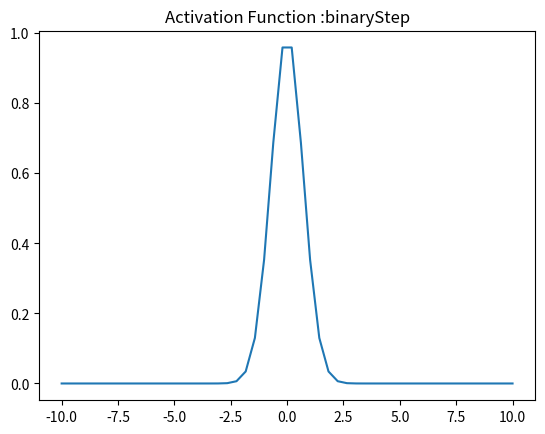

Write Python code to recreate this figure.
import numpy as np
import matplotlib.pyplot as plt


def gaussian(x):
    """ It returns exp(-x^2) where the values lie between '0' and '1' """
    return np.exp(-1 * np.square(x))


def sigmoid(x):
    """ It returns 1/(1+exp(-x)) where the values lie between '0' and '1' """
    return 1 / (1 + np.exp(-x))


def step(x):
    """ It returns '0' if the input is less than zero otherwise it returns '1' """
    return np.heaviside(x, 1)


def sign(x):
    """ It returns '-1' if the input is less than zero & returns '0' if the input is zero otherwise it returns '1' """
    return np.sign(x)


def saturated_linear(x):
    """ It returns '-1' if the input is less than -1 & returns '1' if the input is greater than 1 otherwise it
    returns the given input."""
    x1 = []
    for i in x:
        if i < -1:
            x1.append(-1)
        elif i > 1:
            x1.append(1)
        else:
            x1.append(i)

    return x1


def linear(x):
    """ y = f(x) It returns the input as it is"""
    return x


def tanh(x):
    """ It returns the value (1-exp(-2x))/(1+exp(-2x)) where the values lie between '-1' and '1'."""
    return np.tanh(x)


def ReLU(x):
    """ It returns zero if the input is less than zero otherwise it returns the given input. """
    x1 = []
    for i in x:
        if i < 0:
            x1.append(0)
        else:
            x1.append(i)

    return x1


def softmax(x):
    """ Compute softmax values for each sets of scores in x. """
    return np.exp(x) / np.sum(np.exp(x), axis=0)


if __name__ == '__main__':
    x = np.linspace(-10, 10)
    plt.plot(x, gaussian(x))
    plt.axis('tight')
    plt.title('Activation Function :binaryStep')
    plt.show()
